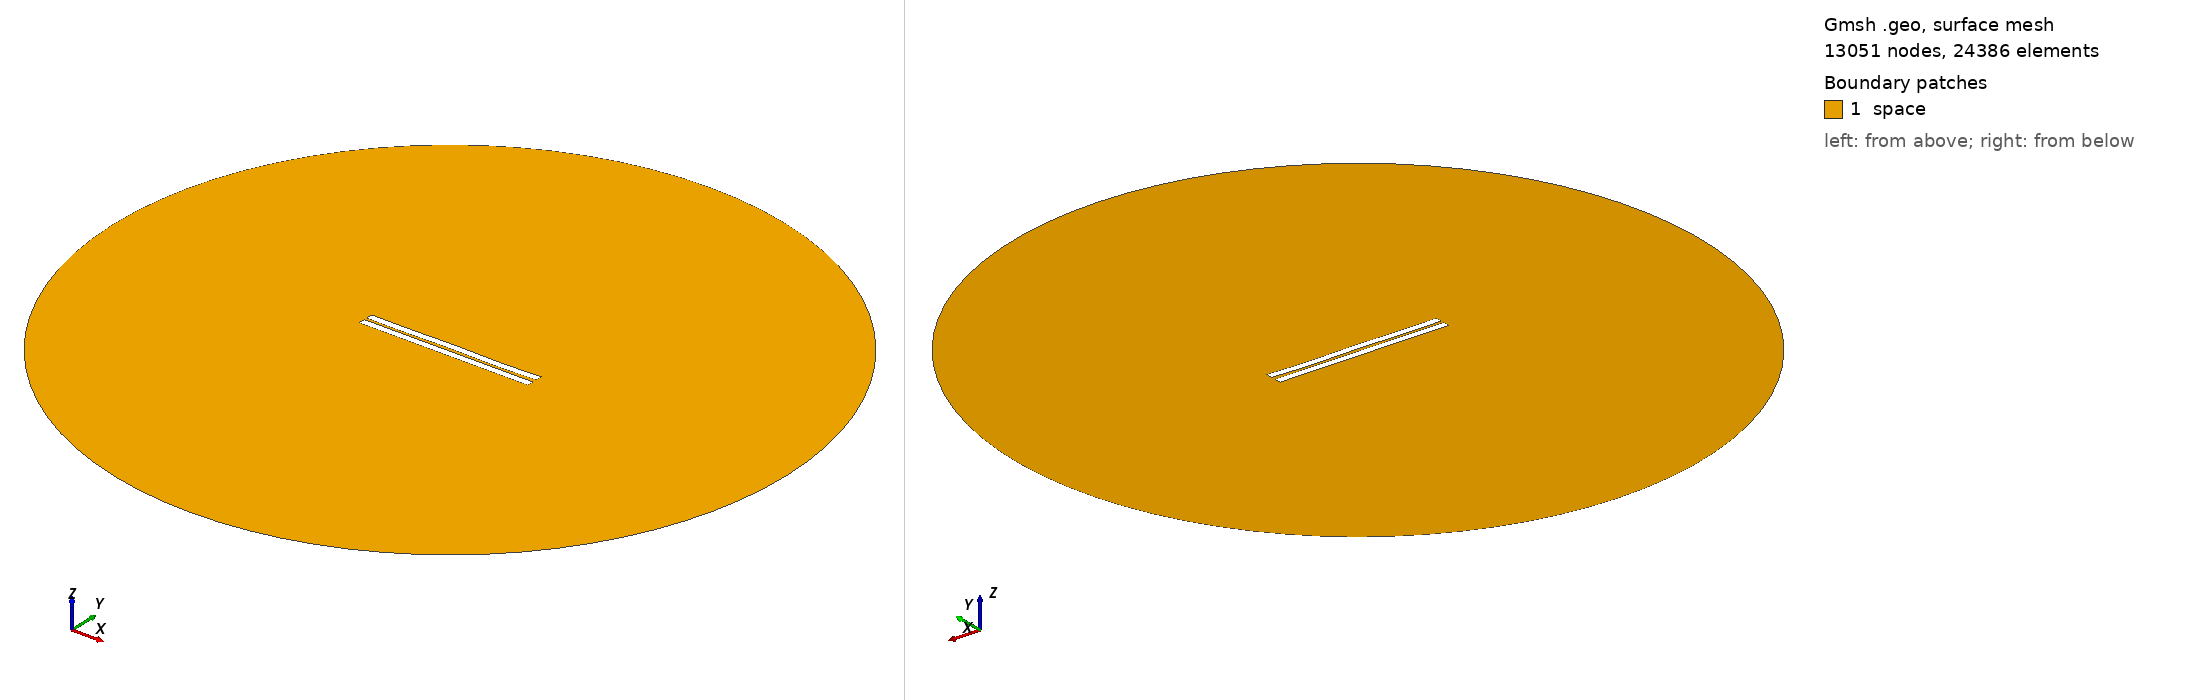

Gmsh geometry script, surface-meshed: 13051 nodes, 24386 surface elements. Boundary patches (legend numbers): 1 space. Left view from above one corner, right view from below the opposite corner. Legend entries are the model's physical surfaces. The drawing asked Gmsh for element sizes between 1% and 20% of the model's largest extent; the script's own settings can give other sizes.

=== 566.geo (drawn) ===
//---------------------------------------
// Geometry kernel
//---------------------------------------

SetFactory("OpenCASCADE");



//---------------------------------------
// Parameters of the geometry
//---------------------------------------

// Overetch of the upper plate
overetch = 0.0;

// Distance between the plates
distance = 1.5;

// Discretization over the x axis (for the deformation)
nx = 50; 

// Length of the plate
L = 100 - overetch; 

// Number of modes
n = 4; 

// 1st mode coefficient
coeff(1) = 0.15;
beta(1) = 0.596864 * 3.1415926535 / L;

// 2nd mode coefficient
coeff(2) = 0.0;
beta(2) = 1.49418 * 3.1415926535 / L;

// 3rd mode coefficient
coeff(3) = 0.07499999999999998;
beta(3) = 2.50025 * 3.1415926535 / L;

// 4th mode coefficient
coeff(4) = -0.15;
beta(4) = 3.49999 * 3.1415926535 / L;



//---------------------------------------
// Upper plate (deformed rectangle)
//---------------------------------------

// Coordiantes of the upper plate
xmin = -50;
xmax = 50 - overetch;

// Height of the upper plate
yheight = 4 - 2 * overetch;

// Indexes of the points
UpperID[] = {};
LowerID[] = {};
LeftID[] = {};
RightID[] = {};

// Point index
p = 1;

// Horizontal edges
For i In {1:nx}
    x = xmin + (i-1)*(xmax - xmin)/(nx-1);

    y_bottom = distance / 2 + overetch;
    For j In {1:n}
        C = (Cosh(beta(j)*L) + Cos(beta(j)*L)) / (Sinh(beta(j)*L) + Sin(beta(j)*L));
        y_bottom  = y_bottom + coeff(j) * (Cosh(beta(j)*(x+50)) - Cos(beta(j)*(x+50)) - C * (Sinh(beta(j)*(x+50)) - Sin(beta(j)*(x+50))));
    EndFor

    y_top = y_bottom + yheight;

    Point(p) = {x, y_top, 0, 1.0};
    UpperID[i] = p;
    p = p + 1;

    Point(p) = {x, y_bottom, 0, 1.0};
    LowerID[i] = p;
    p = p + 1;
EndFor

// Create point lists
UpperPts[] = {}; LowerPts[] = {};
For i In {1:nx}
  UpperPts[] += {UpperID[i]};
  LowerPts[] += {LowerID[i]};
EndFor

// Build splines
Spline(1) = {UpperPts[]};
Spline(2) = {LowerPts[]};
Line(3) = {LowerPts[nx-1], UpperPts[nx-1]};
Line(4) = {LowerPts[0], UpperPts[0]};

// Build the plane surface
Curve Loop(1) = {2, 3, -1, -4};
Plane Surface(1) = {1};



//---------------------------------------
// Lower plate (rectangle)
//---------------------------------------

// Vertices
Point(1001) = {-50, -1, 0, 1.0};
Point(1002) = { 50, -1, 0, 1.0};
Point(1003) = { 50,  -5, 0, 1.0};
Point(1004) = {-50,  -5, 0, 1.0};

// Edges
Line(5) = {1001, 1002};
Line(6) = {1002, 1003};
Line(7) = {1003, 1004};
Line(8) = {1004, 1001};

// Plane surface
Line Loop(2) = {5, 6, 7, 8};
Plane Surface(2) = {2}; 



//---------------------------------------
// Outer (fictious) boundary
//---------------------------------------

// Points
Point(1005) = {0, 0, 0};       // Center
Point(1006) = {200, 0, 0};     // Start point
Point(1007) = {0, 200, 0};     // 90 degrees
Point(1008) = {-200, 0, 0};    // 180 degrees
Point(1009) = {0, -200, 0};    // 270 degrees

// Circle arcs (each needs start, center, end)
Circle(9) = {1006, 1005, 1007};
Circle(10) = {1007, 1005, 1008};
Circle(11) = {1008, 1005, 1009};
Circle(12) = {1009, 1005, 1006};

// Plane surface for the entire domain
Curve Loop(3) = {9, 10, 11, 12};
Surface(3) = {3};

// Subtract the plates from the whole domain to obtain the actual domain where we want to solve the equations
BooleanDifference{ Surface{3}; Delete; }{ Surface{1}; Surface{2}; Delete; }




//---------------------------------------
// Transfinite Lines/Curves
//---------------------------------------

// Set the number of points on the boundaries
r = 7;

// Plates
Transfinite Curve {1, 2} = 50*r Using Progression 1;
Transfinite Curve {3, 4} = 2*r Using Progression 1;
Transfinite Line {5, 7} = 50*r Using Progression 1;
Transfinite Line {6, 8} = 2*r Using Progression 1;

// Outer boundary
Transfinite Line {9, 10, 11, 12} = 20 Using Progression 1;



//---------------------------------------
// Physical groups
//---------------------------------------                

// Physical curves (boundaries)
Physical Line("force_segment", 10) = {2};
Physical Line("upper_plate", 11) = {1, 3, 4};
Physical Line("lower_plate", 12) = {5, 6, 7, 8};
Physical Line("boundary", 20) = {9, 10, 11, 12};

// Physical Surfaces
Physical Surface("space", 30) = {3};



//---------------------------------------
// 6. Generate the Mesh
//---------------------------------------

// 2D mesh generation
Mesh 2;
